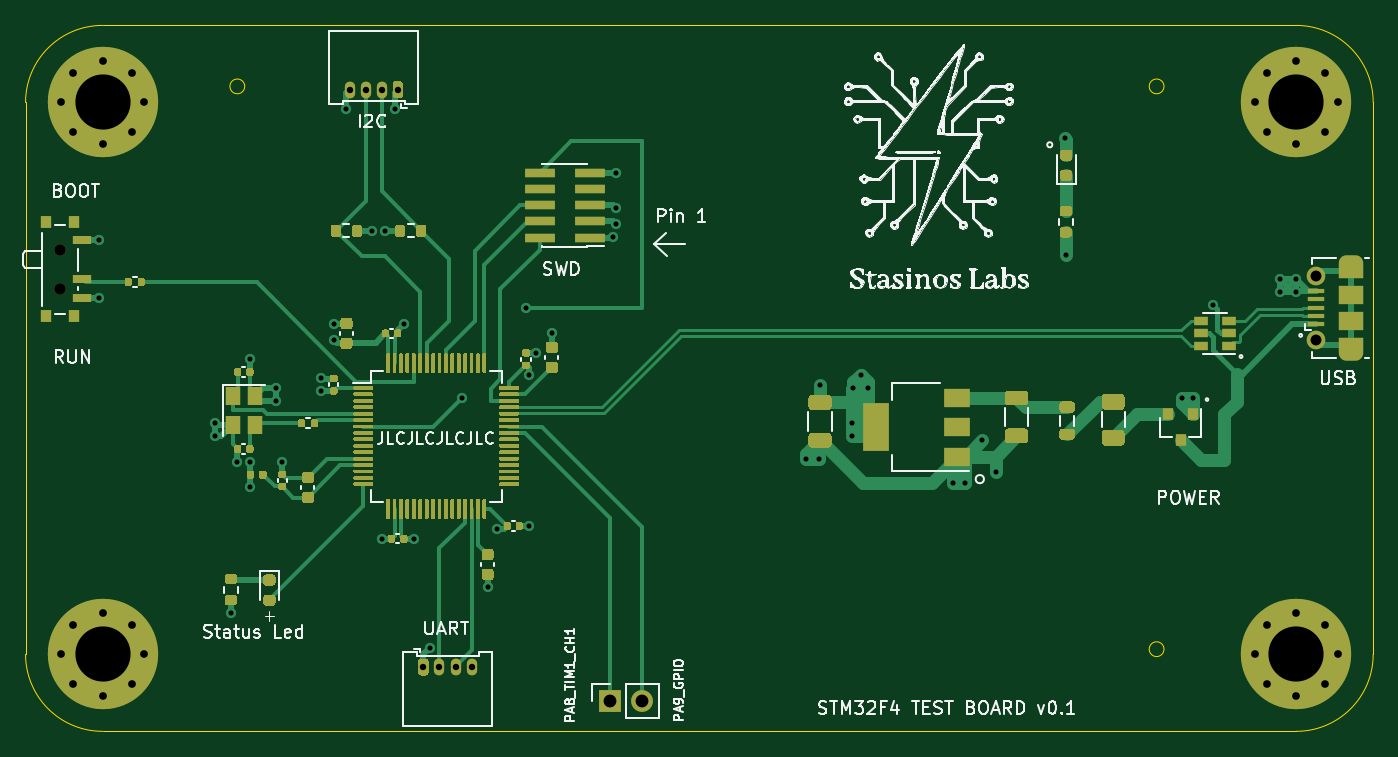
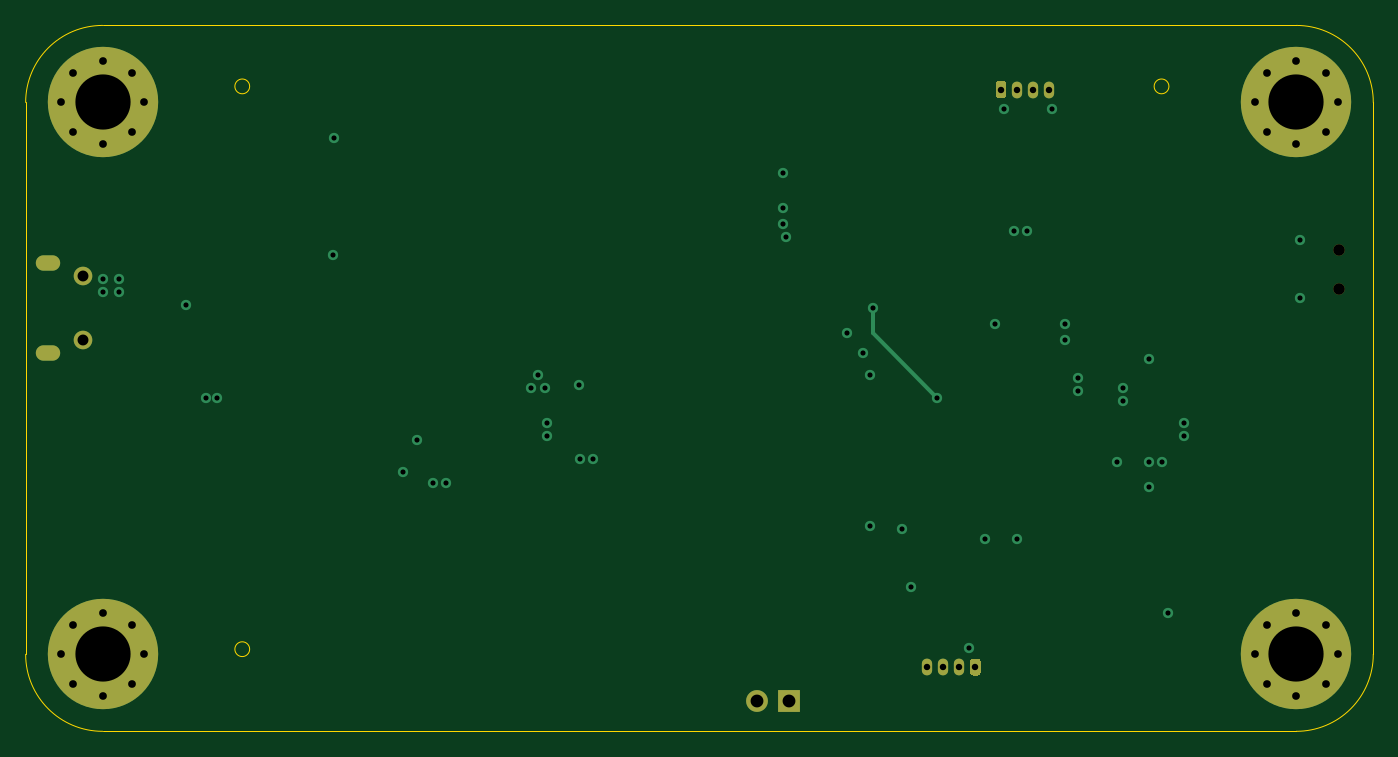
Circuit board: 13 layer files. Board 105.0 x 55.0 mm.
- bottom_copper: STM32_PCB-B_Cu.gbr (5087 bytes)
- bottom_mask: STM32_PCB-B_Mask.gbr (2763 bytes)
- paste: STM32_PCB-B_Paste.gbr (460 bytes)
- bottom_silk: STM32_PCB-B_SilkS.gbr (461 bytes)
- outline: STM32_PCB-Edge_Cuts.gbr (1217 bytes)
- top_copper: STM32_PCB-F_Cu.gbr (71293 bytes)
- top_mask: STM32_PCB-F_Mask.gbr (42972 bytes)
- paste: STM32_PCB-F_Paste.gbr (40611 bytes)
- top_silk: STM32_PCB-F_SilkS.gbr (120007 bytes)
- inner_copper: STM32_PCB-In1_Cu.gbr (77711 bytes)
- inner_copper: STM32_PCB-In2_Cu.gbr (93458 bytes)
- drill: STM32_PCB-NPTH.drl (331 bytes)
- drill: STM32_PCB-PTH.drl (2029 bytes)

=== bottom_copper: STM32_PCB-B_Cu.gbr ===
%TF.GenerationSoftware,KiCad,Pcbnew,(5.1.8)-1*%
%TF.CreationDate,2021-03-29T14:59:59+03:00*%
%TF.ProjectId,STM32_PCB,53544d33-325f-4504-9342-2e6b69636164,rev?*%
%TF.SameCoordinates,Original*%
%TF.FileFunction,Copper,L4,Bot*%
%TF.FilePolarity,Positive*%
%FSLAX46Y46*%
G04 Gerber Fmt 4.6, Leading zero omitted, Abs format (unit mm)*
G04 Created by KiCad (PCBNEW (5.1.8)-1) date 2021-03-29 14:59:59*
%MOMM*%
%LPD*%
G01*
G04 APERTURE LIST*
%TA.AperFunction,ComponentPad*%
%ADD10O,1.700000X1.700000*%
%TD*%
%TA.AperFunction,ComponentPad*%
%ADD11R,1.700000X1.700000*%
%TD*%
%TA.AperFunction,ComponentPad*%
%ADD12C,8.600000*%
%TD*%
%TA.AperFunction,ComponentPad*%
%ADD13C,0.900000*%
%TD*%
%TA.AperFunction,ComponentPad*%
%ADD14C,1.450000*%
%TD*%
%TA.AperFunction,ComponentPad*%
%ADD15O,1.900000X1.200000*%
%TD*%
%TA.AperFunction,ComponentPad*%
%ADD16O,0.800000X1.300000*%
%TD*%
%TA.AperFunction,ViaPad*%
%ADD17C,0.800000*%
%TD*%
%TA.AperFunction,Conductor*%
%ADD18C,0.300000*%
%TD*%
G04 APERTURE END LIST*
D10*
%TO.P,J6,2*%
%TO.N,GPIO_0*%
X114040000Y-122650000D03*
D11*
%TO.P,J6,1*%
%TO.N,TIM1_CH1*%
X111500000Y-122650000D03*
%TD*%
D12*
%TO.P,H1,1*%
%TO.N,GND*%
X72000000Y-119000000D03*
D13*
X75225000Y-119000000D03*
X74280419Y-121280419D03*
X72000000Y-122225000D03*
X69719581Y-121280419D03*
X68775000Y-119000000D03*
X69719581Y-116719581D03*
X72000000Y-115775000D03*
X74280419Y-116719581D03*
%TD*%
%TO.P,H2,1*%
%TO.N,GND*%
X167280419Y-116719581D03*
X165000000Y-115775000D03*
X162719581Y-116719581D03*
X161775000Y-119000000D03*
X162719581Y-121280419D03*
X165000000Y-122225000D03*
X167280419Y-121280419D03*
X168225000Y-119000000D03*
D12*
X165000000Y-119000000D03*
%TD*%
D13*
%TO.P,H3,1*%
%TO.N,GND*%
X74280419Y-73719581D03*
X72000000Y-72775000D03*
X69719581Y-73719581D03*
X68775000Y-76000000D03*
X69719581Y-78280419D03*
X72000000Y-79225000D03*
X74280419Y-78280419D03*
X75225000Y-76000000D03*
D12*
X72000000Y-76000000D03*
%TD*%
%TO.P,H4,1*%
%TO.N,GND*%
X165000000Y-76000000D03*
D13*
X168225000Y-76000000D03*
X167280419Y-78280419D03*
X165000000Y-79225000D03*
X162719581Y-78280419D03*
X161775000Y-76000000D03*
X162719581Y-73719581D03*
X165000000Y-72775000D03*
X167280419Y-73719581D03*
%TD*%
D14*
%TO.P,J2,6*%
%TO.N,Net-(J2-Pad6)*%
X166537500Y-94500000D03*
X166537500Y-89500000D03*
D15*
X169237500Y-95500000D03*
X169237500Y-88500000D03*
%TD*%
%TO.P,J3,1*%
%TO.N,+3V3*%
%TA.AperFunction,ComponentPad*%
G36*
G01*
X95400000Y-74550000D02*
X95400000Y-75450000D01*
G75*
G02*
X95200000Y-75650000I-200000J0D01*
G01*
X94800000Y-75650000D01*
G75*
G02*
X94600000Y-75450000I0J200000D01*
G01*
X94600000Y-74550000D01*
G75*
G02*
X94800000Y-74350000I200000J0D01*
G01*
X95200000Y-74350000D01*
G75*
G02*
X95400000Y-74550000I0J-200000D01*
G01*
G37*
%TD.AperFunction*%
D16*
%TO.P,J3,2*%
%TO.N,I2C1_SCL*%
X93750000Y-75000000D03*
%TO.P,J3,3*%
%TO.N,I2C_SDA*%
X92500000Y-75000000D03*
%TO.P,J3,4*%
%TO.N,GND*%
X91250000Y-75000000D03*
%TD*%
%TO.P,J5,4*%
%TO.N,GND*%
X100750000Y-120000000D03*
%TO.P,J5,3*%
%TO.N,USART3_RX*%
X99500000Y-120000000D03*
%TO.P,J5,2*%
%TO.N,USART3_TX*%
X98250000Y-120000000D03*
%TO.P,J5,1*%
%TO.N,+3V3*%
%TA.AperFunction,ComponentPad*%
G36*
G01*
X96600000Y-120450000D02*
X96600000Y-119550000D01*
G75*
G02*
X96800000Y-119350000I200000J0D01*
G01*
X97200000Y-119350000D01*
G75*
G02*
X97400000Y-119550000I0J-200000D01*
G01*
X97400000Y-120450000D01*
G75*
G02*
X97200000Y-120650000I-200000J0D01*
G01*
X96800000Y-120650000D01*
G75*
G02*
X96600000Y-120450000I0J200000D01*
G01*
G37*
%TD.AperFunction*%
%TD*%
D17*
%TO.N,+3V3*%
X146950000Y-78750000D03*
X97500000Y-118500000D03*
X94750000Y-76500000D03*
X83500000Y-106000000D03*
X83500000Y-104000000D03*
X89000000Y-98500000D03*
X111750000Y-86500000D03*
X71750000Y-86750000D03*
X93000000Y-86000000D03*
X94000000Y-86000000D03*
X90000000Y-94500000D03*
X105250000Y-97250000D03*
X102750000Y-109250000D03*
X96250000Y-110000000D03*
X127900000Y-98025000D03*
X130375000Y-100975000D03*
X130375000Y-102000000D03*
X130500000Y-98225000D03*
X131625000Y-98225000D03*
X131075000Y-97200000D03*
%TO.N,GND*%
X90000000Y-93250000D03*
X95500000Y-93250000D03*
X107000000Y-94000000D03*
X105250000Y-109000000D03*
X102000000Y-113750000D03*
X82000000Y-115750000D03*
X71750000Y-91250000D03*
X91000000Y-76500000D03*
X112000000Y-81500000D03*
X85500000Y-98250000D03*
X85500000Y-99250000D03*
X83500000Y-96000000D03*
X82500000Y-104000000D03*
X80750000Y-101000000D03*
X80750000Y-102000000D03*
X93750000Y-110000000D03*
X165000000Y-90750000D03*
X165000000Y-89750000D03*
X163750000Y-89750000D03*
X163750000Y-90750000D03*
X158500000Y-91750000D03*
X89000000Y-97500000D03*
X112000000Y-84250000D03*
X112000000Y-85500000D03*
X86000000Y-104000000D03*
X105750000Y-95500000D03*
X127800000Y-103800000D03*
X126825000Y-103800000D03*
X138275000Y-105650000D03*
X139225000Y-105650000D03*
X141575000Y-104825000D03*
X140525000Y-102325000D03*
X147050000Y-87875000D03*
X156075000Y-99050000D03*
X156975000Y-99025000D03*
%TO.N,NRST*%
X100000000Y-99000000D03*
X105000000Y-92000000D03*
%TD*%
D18*
%TO.N,NRST*%
X105000000Y-94000000D02*
X105000000Y-92000000D01*
X100000000Y-99000000D02*
X105000000Y-94000000D01*
%TD*%
M02*

=== bottom_mask: STM32_PCB-B_Mask.gbr ===
%TF.GenerationSoftware,KiCad,Pcbnew,(5.1.8)-1*%
%TF.CreationDate,2021-03-29T14:59:59+03:00*%
%TF.ProjectId,STM32_PCB,53544d33-325f-4504-9342-2e6b69636164,rev?*%
%TF.SameCoordinates,Original*%
%TF.FileFunction,Soldermask,Bot*%
%TF.FilePolarity,Negative*%
%FSLAX46Y46*%
G04 Gerber Fmt 4.6, Leading zero omitted, Abs format (unit mm)*
G04 Created by KiCad (PCBNEW (5.1.8)-1) date 2021-03-29 14:59:59*
%MOMM*%
%LPD*%
G01*
G04 APERTURE LIST*
%ADD10O,1.700000X1.700000*%
%ADD11R,1.700000X1.700000*%
%ADD12C,8.600000*%
%ADD13C,0.900000*%
%ADD14C,1.450000*%
%ADD15O,1.900000X1.200000*%
%ADD16O,0.800000X1.300000*%
G04 APERTURE END LIST*
D10*
%TO.C,J6*%
X114040000Y-122650000D03*
D11*
X111500000Y-122650000D03*
%TD*%
D12*
%TO.C,H1*%
X72000000Y-119000000D03*
D13*
X75225000Y-119000000D03*
X74280419Y-121280419D03*
X72000000Y-122225000D03*
X69719581Y-121280419D03*
X68775000Y-119000000D03*
X69719581Y-116719581D03*
X72000000Y-115775000D03*
X74280419Y-116719581D03*
%TD*%
%TO.C,H2*%
X167280419Y-116719581D03*
X165000000Y-115775000D03*
X162719581Y-116719581D03*
X161775000Y-119000000D03*
X162719581Y-121280419D03*
X165000000Y-122225000D03*
X167280419Y-121280419D03*
X168225000Y-119000000D03*
D12*
X165000000Y-119000000D03*
%TD*%
D13*
%TO.C,H3*%
X74280419Y-73719581D03*
X72000000Y-72775000D03*
X69719581Y-73719581D03*
X68775000Y-76000000D03*
X69719581Y-78280419D03*
X72000000Y-79225000D03*
X74280419Y-78280419D03*
X75225000Y-76000000D03*
D12*
X72000000Y-76000000D03*
%TD*%
%TO.C,H4*%
X165000000Y-76000000D03*
D13*
X168225000Y-76000000D03*
X167280419Y-78280419D03*
X165000000Y-79225000D03*
X162719581Y-78280419D03*
X161775000Y-76000000D03*
X162719581Y-73719581D03*
X165000000Y-72775000D03*
X167280419Y-73719581D03*
%TD*%
D14*
%TO.C,J2*%
X166537500Y-94500000D03*
X166537500Y-89500000D03*
D15*
X169237500Y-95500000D03*
X169237500Y-88500000D03*
%TD*%
%TO.C,J3*%
G36*
G01*
X95400000Y-74550000D02*
X95400000Y-75450000D01*
G75*
G02*
X95200000Y-75650000I-200000J0D01*
G01*
X94800000Y-75650000D01*
G75*
G02*
X94600000Y-75450000I0J200000D01*
G01*
X94600000Y-74550000D01*
G75*
G02*
X94800000Y-74350000I200000J0D01*
G01*
X95200000Y-74350000D01*
G75*
G02*
X95400000Y-74550000I0J-200000D01*
G01*
G37*
D16*
X93750000Y-75000000D03*
X92500000Y-75000000D03*
X91250000Y-75000000D03*
%TD*%
%TO.C,J5*%
X100750000Y-120000000D03*
X99500000Y-120000000D03*
X98250000Y-120000000D03*
G36*
G01*
X96600000Y-120450000D02*
X96600000Y-119550000D01*
G75*
G02*
X96800000Y-119350000I200000J0D01*
G01*
X97200000Y-119350000D01*
G75*
G02*
X97400000Y-119550000I0J-200000D01*
G01*
X97400000Y-120450000D01*
G75*
G02*
X97200000Y-120650000I-200000J0D01*
G01*
X96800000Y-120650000D01*
G75*
G02*
X96600000Y-120450000I0J200000D01*
G01*
G37*
%TD*%
D13*
%TO.C,SW1*%
X68670000Y-87500000D03*
X68670000Y-90500000D03*
%TD*%
M02*

=== paste: STM32_PCB-B_Paste.gbr ===
%TF.GenerationSoftware,KiCad,Pcbnew,(5.1.8)-1*%
%TF.CreationDate,2021-03-29T14:59:59+03:00*%
%TF.ProjectId,STM32_PCB,53544d33-325f-4504-9342-2e6b69636164,rev?*%
%TF.SameCoordinates,Original*%
%TF.FileFunction,Paste,Bot*%
%TF.FilePolarity,Positive*%
%FSLAX46Y46*%
G04 Gerber Fmt 4.6, Leading zero omitted, Abs format (unit mm)*
G04 Created by KiCad (PCBNEW (5.1.8)-1) date 2021-03-29 14:59:59*
%MOMM*%
%LPD*%
G01*
G04 APERTURE LIST*
G04 APERTURE END LIST*
M02*

=== bottom_silk: STM32_PCB-B_SilkS.gbr ===
%TF.GenerationSoftware,KiCad,Pcbnew,(5.1.8)-1*%
%TF.CreationDate,2021-03-29T14:59:59+03:00*%
%TF.ProjectId,STM32_PCB,53544d33-325f-4504-9342-2e6b69636164,rev?*%
%TF.SameCoordinates,Original*%
%TF.FileFunction,Legend,Bot*%
%TF.FilePolarity,Positive*%
%FSLAX46Y46*%
G04 Gerber Fmt 4.6, Leading zero omitted, Abs format (unit mm)*
G04 Created by KiCad (PCBNEW (5.1.8)-1) date 2021-03-29 14:59:59*
%MOMM*%
%LPD*%
G01*
G04 APERTURE LIST*
G04 APERTURE END LIST*
M02*

=== outline: STM32_PCB-Edge_Cuts.gbr ===
%TF.GenerationSoftware,KiCad,Pcbnew,(5.1.8)-1*%
%TF.CreationDate,2021-03-29T14:59:59+03:00*%
%TF.ProjectId,STM32_PCB,53544d33-325f-4504-9342-2e6b69636164,rev?*%
%TF.SameCoordinates,Original*%
%TF.FileFunction,Profile,NP*%
%FSLAX46Y46*%
G04 Gerber Fmt 4.6, Leading zero omitted, Abs format (unit mm)*
G04 Created by KiCad (PCBNEW (5.1.8)-1) date 2021-03-29 14:59:59*
%MOMM*%
%LPD*%
G01*
G04 APERTURE LIST*
%TA.AperFunction,Profile*%
%ADD10C,0.050000*%
%TD*%
G04 APERTURE END LIST*
D10*
X154700000Y-118600000D02*
G75*
G03*
X154700000Y-118600000I-576000J0D01*
G01*
X154700000Y-74750000D02*
G75*
G03*
X154700000Y-74750000I-576000J0D01*
G01*
X83076000Y-74750000D02*
G75*
G03*
X83076000Y-74750000I-576000J0D01*
G01*
X66000000Y-76000000D02*
G75*
G02*
X72000000Y-70000000I6000000J0D01*
G01*
X72000000Y-125000000D02*
G75*
G02*
X66000000Y-119000000I0J6000000D01*
G01*
X171000000Y-119000000D02*
G75*
G02*
X165000000Y-125000000I-6000000J0D01*
G01*
X165000000Y-70000000D02*
G75*
G02*
X171000000Y-76000000I0J-6000000D01*
G01*
X171000000Y-76000000D02*
X171000000Y-119000000D01*
X72000000Y-125000000D02*
X165000000Y-125000000D01*
X66000000Y-76000000D02*
X66000000Y-119000000D01*
X165000000Y-70000000D02*
X72000000Y-70000000D01*
M02*

=== top_copper: STM32_PCB-F_Cu.gbr (71293 bytes, source omitted) ===
=== top_mask: STM32_PCB-F_Mask.gbr (42972 bytes, source omitted) ===
=== paste: STM32_PCB-F_Paste.gbr (40611 bytes, source omitted) ===
=== top_silk: STM32_PCB-F_SilkS.gbr (120007 bytes, source omitted) ===
=== inner_copper: STM32_PCB-In1_Cu.gbr (77711 bytes, source omitted) ===
=== inner_copper: STM32_PCB-In2_Cu.gbr (93458 bytes, source omitted) ===
=== drill: STM32_PCB-NPTH.drl ===
M48
; DRILL file {KiCad (5.1.8)-1} date 03/29/21 14:59:51
; FORMAT={3:3/ absolute / metric / suppress leading zeros}
; #@! TF.CreationDate,2021-03-29T14:59:51+03:00
; #@! TF.GenerationSoftware,Kicad,Pcbnew,(5.1.8)-1
; #@! TF.FileFunction,NonPlated,1,4,NPTH
FMAT,2
METRIC,TZ
T1C0.900
%
G90
G05
T1
X68670Y-87500
X68670Y-90500
T0
M30

=== drill: STM32_PCB-PTH.drl ===
M48
; DRILL file {KiCad (5.1.8)-1} date 03/29/21 14:59:51
; FORMAT={3:3/ absolute / metric / suppress leading zeros}
; #@! TF.CreationDate,2021-03-29T14:59:51+03:00
; #@! TF.GenerationSoftware,Kicad,Pcbnew,(5.1.8)-1
; #@! TF.FileFunction,Plated,1,4,PTH
FMAT,2
METRIC,TZ
T1C0.400
T2C0.500
T3C0.600
T4C0.850
T5C1.000
T6C4.300
%
G90
G05
T1
X71750Y-86750
X71750Y-91250
X80750Y-101000
X80750Y-102000
X82000Y-115750
X82500Y-104000
X83500Y-96000
X83500Y-104000
X83500Y-106000
X85500Y-98250
X85500Y-99250
X86000Y-104000
X89000Y-97500
X89000Y-98500
X90000Y-93250
X90000Y-94500
X91000Y-76500
X93000Y-86000
X93750Y-110000
X94000Y-86000
X94750Y-76500
X95500Y-93250
X96250Y-110000
X97500Y-118500
X100000Y-99000
X102000Y-113750
X102750Y-109250
X105000Y-92000
X105250Y-97250
X105250Y-109000
X105750Y-95500
X107000Y-94000
X111750Y-86500
X112000Y-81500
X112000Y-84250
X112000Y-85500
X126825Y-103800
X127800Y-103800
X127900Y-98025
X130375Y-100975
X130375Y-102000
X130500Y-98225
X131075Y-97200
X131625Y-98225
X138275Y-105650
X139225Y-105650
X140525Y-102325
X141575Y-104825
X146950Y-78750
X147050Y-87875
X156075Y-99050
X156975Y-99025
X158500Y-91750
X163750Y-89750
X163750Y-90750
X165000Y-89750
X165000Y-90750
T2
X91250Y-75000
X92500Y-75000
X93750Y-75000
X95000Y-75000
X97000Y-120000
X98250Y-120000
X99500Y-120000
X100750Y-120000
T3
X161775Y-76000
X162720Y-73720
X162720Y-78280
X165000Y-72775
X165000Y-79225
X167280Y-73720
X167280Y-78280
X168225Y-76000
X68775Y-119000
X69720Y-116720
X69720Y-121280
X72000Y-115775
X72000Y-122225
X74280Y-116720
X74280Y-121280
X75225Y-119000
X68775Y-76000
X69720Y-73720
X69720Y-78280
X72000Y-72775
X72000Y-79225
X74280Y-73720
X74280Y-78280
X75225Y-76000
X161775Y-119000
X162720Y-116720
X162720Y-121280
X165000Y-115775
X165000Y-122225
X167280Y-116720
X167280Y-121280
X168225Y-119000
T4
X166538Y-89500
X166538Y-94500
T5
X111500Y-122650
X114040Y-122650
T6
X165000Y-76000
X72000Y-119000
X72000Y-76000
X165000Y-119000
T3
G00X168888Y-88500
M15
G01X169588Y-88500
M16
G05
G00X169588Y-95500
M15
G01X168888Y-95500
M16
G05
T0
M30

